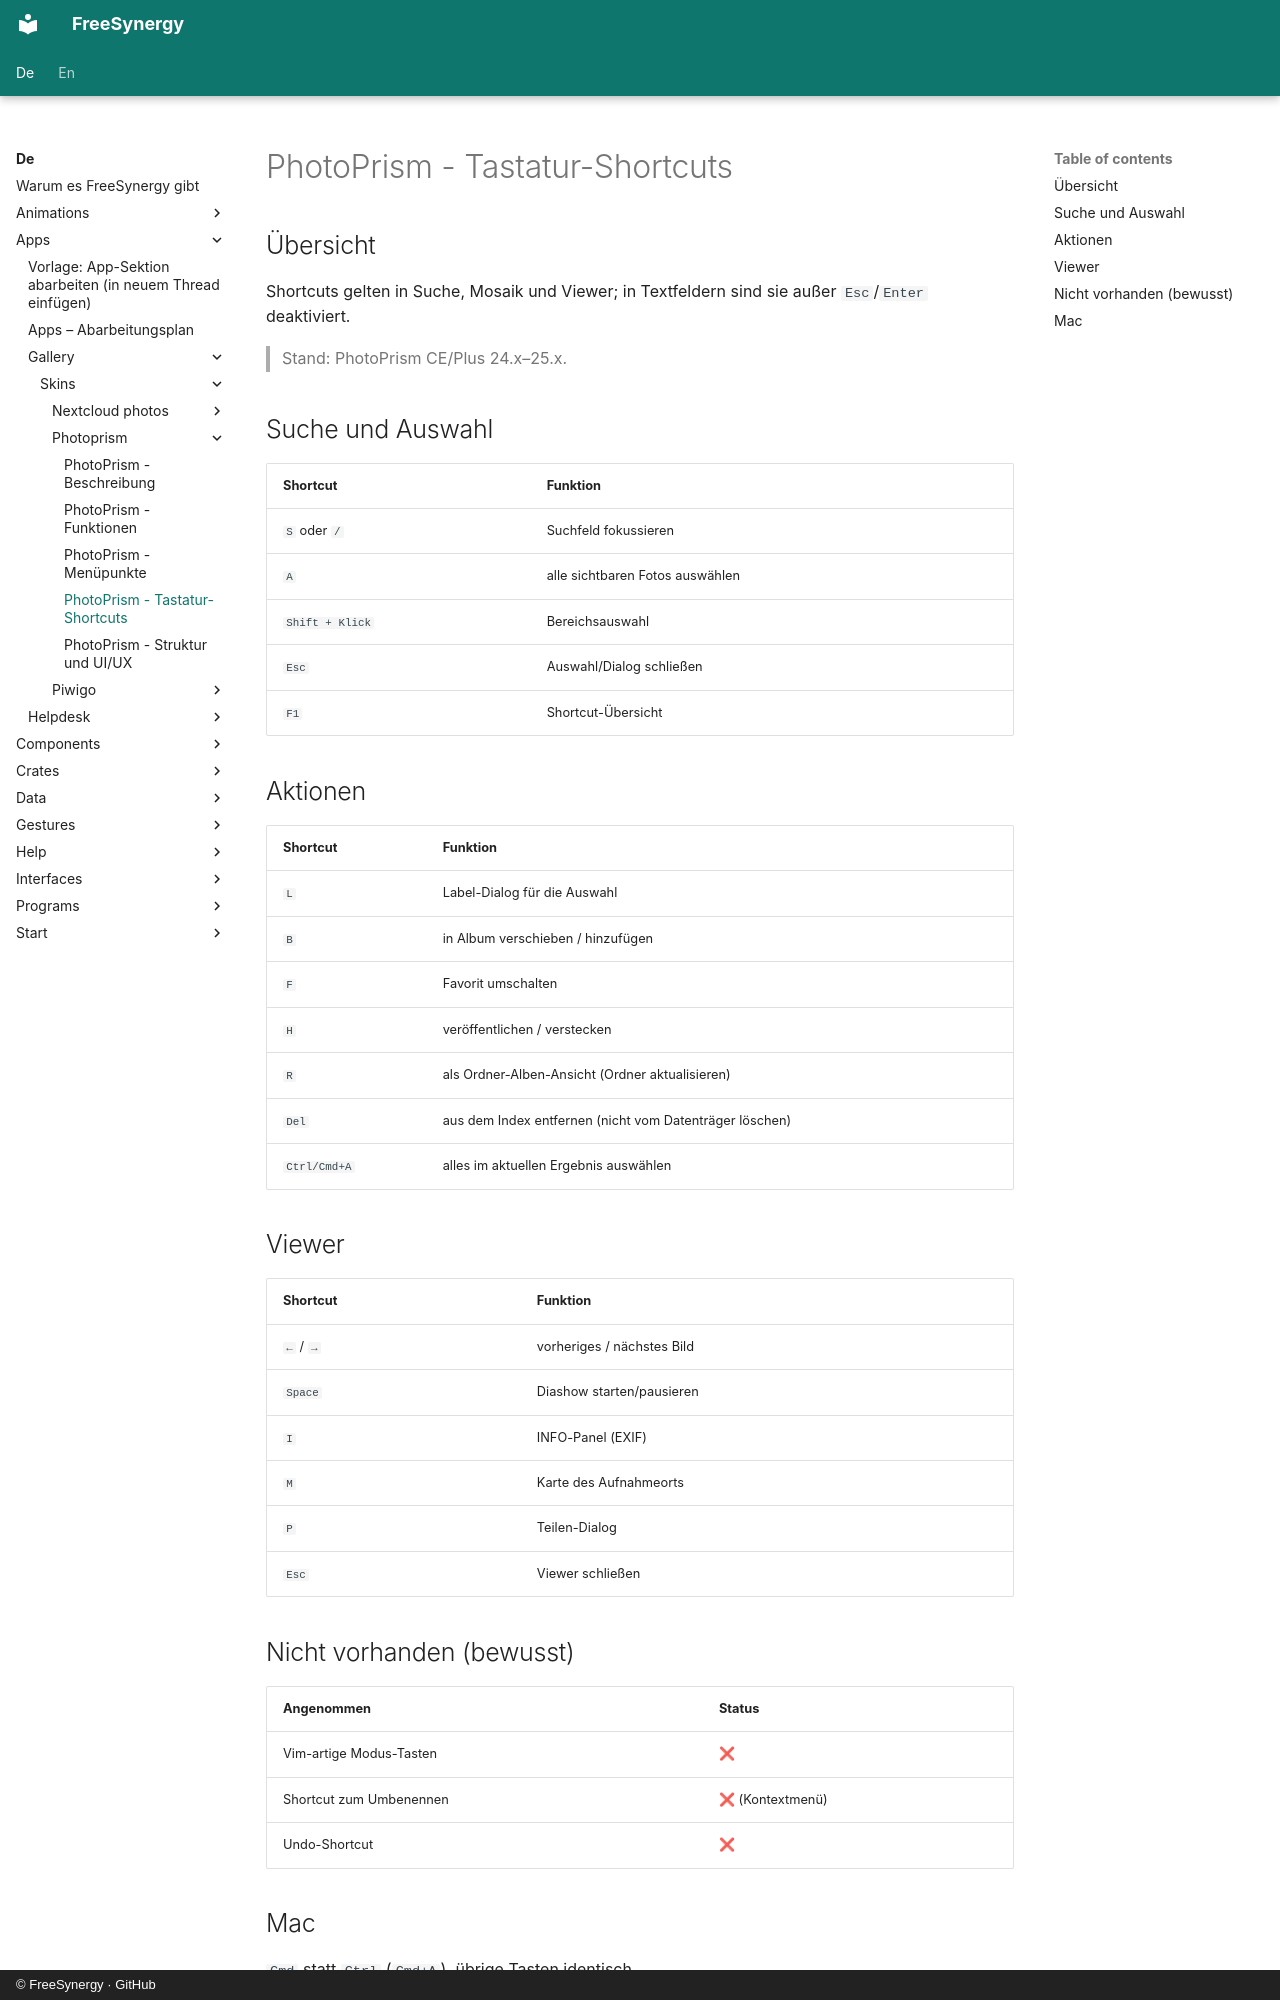

repository: FreeSynergy/fs-documentation · page: de/apps/gallery/skins/photoprism/shortcuts/index.html · generator: mkdocs · copyright: © FreeSynergy · GitHub

# PhotoPrism - Tastatur-Shortcuts

## Übersicht

Shortcuts gelten in Suche, Mosaik und Viewer; in Textfeldern sind sie außer `Esc`/`Enter` deaktiviert.

> Stand: PhotoPrism CE/Plus 24.x–25.x.

## Suche und Auswahl

| Shortcut | Funktion |
|----------|----------|
| `S` oder `/` | Suchfeld fokussieren |
| `A` | alle sichtbaren Fotos auswählen |
| `Shift + Klick` | Bereichsauswahl |
| `Esc` | Auswahl/Dialog schließen |
| `F1` | Shortcut-Übersicht |

## Aktionen

| Shortcut | Funktion |
|----------|----------|
| `L` | Label-Dialog für die Auswahl |
| `B` | in Album verschieben / hinzufügen |
| `F` | Favorit umschalten |
| `H` | veröffentlichen / verstecken |
| `R` | als Ordner-Alben-Ansicht (Ordner aktualisieren) |
| `Del` | aus dem Index entfernen (nicht vom Datenträger löschen) |
| `Ctrl/Cmd+A` | alles im aktuellen Ergebnis auswählen |

## Viewer

| Shortcut | Funktion |
|----------|----------|
| `←` / `→` | vorheriges / nächstes Bild |
| `Space` | Diashow starten/pausieren |
| `I` | INFO-Panel (EXIF) |
| `M` | Karte des Aufnahmeorts |
| `P` | Teilen-Dialog |
| `Esc` | Viewer schließen |

## Nicht vorhanden (bewusst)

| Angenommen | Status |
|------------|--------|
| Vim-artige Modus-Tasten | ❌ |
| Shortcut zum Umbenennen | ❌ (Kontextmenü) |
| Undo-Shortcut | ❌ |
